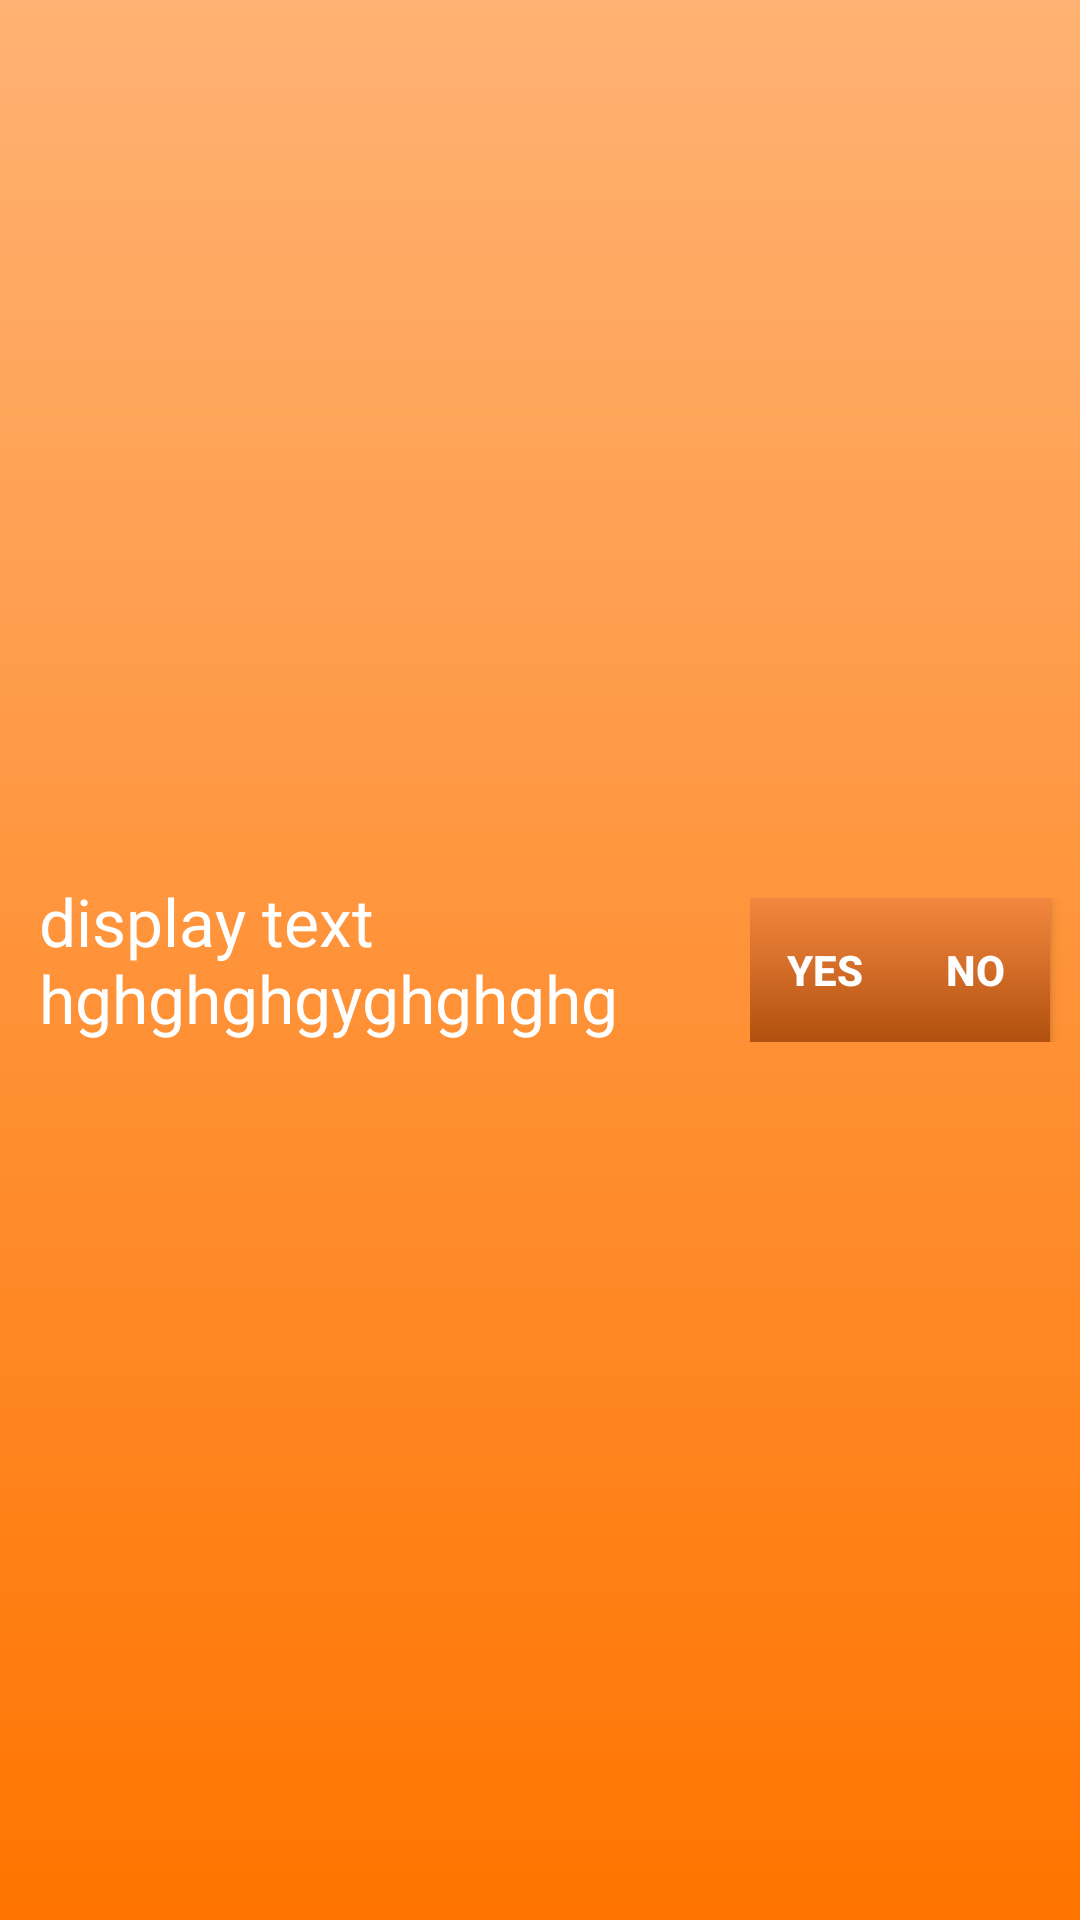

Android layout source for this screen:
<!-- AndroidManifest.xml: application theme Theme.AppCompat.Light -->
<!-- res/layout/disease_list.xml -->
<?xml version="1.0" encoding="utf-8"?>
<RelativeLayout xmlns:android="http://schemas.android.com/apk/res/android"
    android:id="@+id/RelativeLayout1"
    android:layout_width="match_parent"
    android:layout_height="match_parent"
    android:background="@drawable/gradient_disease_listview"
    android:orientation="vertical"
    android:paddingBottom="5dp"
    android:paddingLeft="5dp"
    android:paddingRight="5dp"
    android:paddingTop="5dp" >

    <TextView
        android:id="@+id/txt_displayText"
        android:layout_width="wrap_content"
        android:layout_height="wrap_content"
        android:layout_alignParentLeft="true"
        android:layout_centerVertical="true"
        android:layout_toLeftOf="@+id/left_lay"
        android:paddingLeft="8dp"
        android:text="display text hghghghgyghghghg"
        android:textColor="@android:color/white"
        android:textAppearance="?android:attr/textAppearanceLarge" />

    <LinearLayout
        android:id="@+id/left_lay"
        android:layout_width="wrap_content"
        android:layout_height="wrap_content"
        android:layout_alignBottom="@+id/txt_displayText"
        android:layout_alignParentRight="true"
        android:layout_centerVertical="true" >

        <Button
            android:id="@+id/btn_yes"
            android:layout_width="50dp"
            android:layout_height="wrap_content"
            android:background="@drawable/borderless_list_button"
            android:text="Yes"
            android:textColor="@android:color/white"
            android:textStyle="bold" />

        <Button
            android:id="@+id/btn_no"
            android:layout_width="50dp"
            android:layout_height="wrap_content"
            android:layout_marginRight="5dp"
            android:background="@drawable/borderless_list_button"
            android:text="No"
            android:textColor="@android:color/white"
            android:textStyle="bold" />
    </LinearLayout>

</RelativeLayout>
<!-- resources referenced by this layout -->
<resources>
  <!-- drawable borderless_list_button (drawable) -->
  <?xml version="1.0" encoding="utf-8"?>
      <selector xmlns:android="http://schemas.android.com/apk/res/android">
      <item
          android:state_pressed="true"
          android:state_enabled="true"
          android:drawable="@drawable/list_button_pressed" />
      <item
          android:state_enabled="true"
          android:drawable="@drawable/list_button" />
      </selector>
  <!-- drawable gradient_disease_listview (drawable) -->
  <?xml version="1.0" encoding="utf-8"?>
  <shape xmlns:android="http://schemas.android.com/apk/res/android"
      android:shape="rectangle" >
  
      <gradient
          android:angle="90"
          android:endColor="#ffb273"
          android:type="linear"
          android:startColor="#ff7400" />
  
  </shape>
  <!-- drawable list_button_pressed (drawable) -->
  <?xml version="1.0" encoding="utf-8"?>
  <shape xmlns:android="http://schemas.android.com/apk/res/android"
      android:shape="rectangle" >
  
       <gradient
          android:angle="90"
          android:endColor="#b1500f"
          android:type="linear"
          android:startColor="#f38840" />
  
  </shape>
  <!-- drawable list_button (drawable) -->
  <?xml version="1.0" encoding="utf-8"?>
  <shape xmlns:android="http://schemas.android.com/apk/res/android"
      android:shape="rectangle" >
  
      <gradient
          android:angle="90"
          android:endColor="#f38840"
          android:type="linear"
          android:startColor="#b1500f" />
  
  </shape>
</resources>
